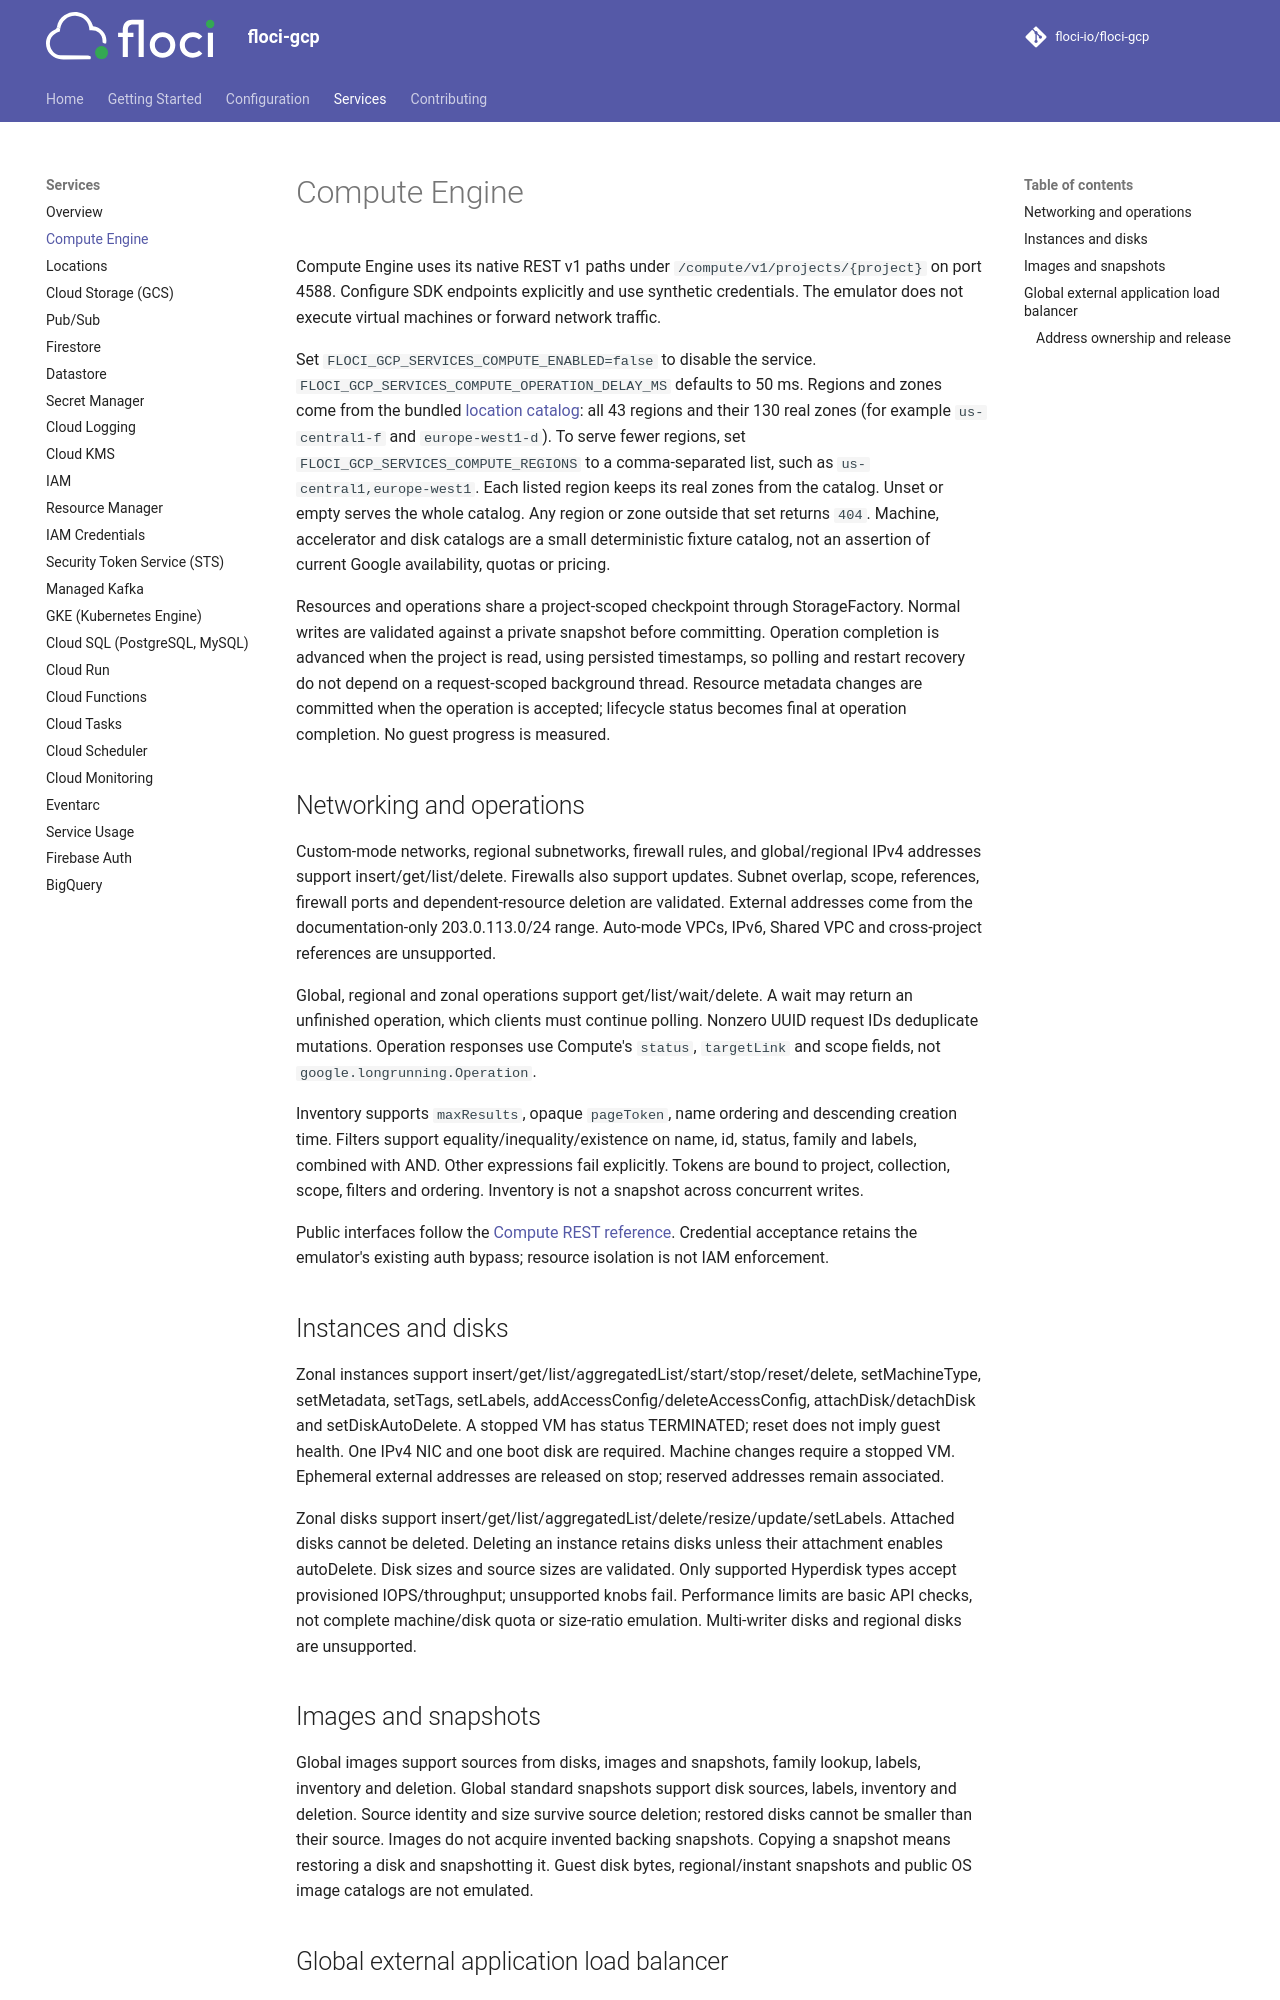

repository: Sumit2342/floci-gcp · page: services/compute/index.html · generator: mkdocs

# Compute Engine

Compute Engine uses its native REST v1 paths under `/compute/v1/projects/{project}`
on port 4588. Configure SDK endpoints explicitly and use synthetic credentials.
The emulator does not execute virtual machines or forward network traffic.

Set `FLOCI_GCP_SERVICES_COMPUTE_ENABLED=false` to disable the service.
`FLOCI_GCP_SERVICES_COMPUTE_OPERATION_DELAY_MS` defaults to 50 ms.
Regions and zones come from the bundled [location catalog](locations.md): all 43 regions and
their 130 real zones (for example `us-central1-f` and `europe-west1-d`). To serve fewer regions,
set `FLOCI_GCP_SERVICES_COMPUTE_REGIONS` to a comma-separated list, such as
`us-central1,europe-west1`. Each listed region keeps its real zones from the catalog. Unset or
empty serves the whole catalog. Any region or zone outside that set returns `404`.
Machine, accelerator and disk catalogs are a small deterministic fixture catalog,
not an assertion of current Google availability, quotas or pricing.

Resources and operations share a project-scoped checkpoint through StorageFactory.
Normal writes are validated against a private snapshot before committing. Operation
completion is advanced when the project is read, using persisted timestamps, so
polling and restart recovery do not depend on a request-scoped background thread.
Resource metadata changes are committed when the operation is accepted; lifecycle
status becomes final at operation completion. No guest progress is measured.

## Networking and operations

Custom-mode networks, regional subnetworks, firewall rules, and global/regional
IPv4 addresses support insert/get/list/delete. Firewalls also support updates.
Subnet overlap, scope, references, firewall ports and dependent-resource deletion
are validated. External addresses come from the documentation-only 203.0.113.0/24
range. Auto-mode VPCs, IPv6, Shared VPC and cross-project references are unsupported.

Global, regional and zonal operations support get/list/wait/delete. A wait may
return an unfinished operation, which clients must continue polling. Nonzero UUID
request IDs deduplicate mutations. Operation responses use Compute's `status`,
`targetLink` and scope fields, not `google.longrunning.Operation`.

Inventory supports `maxResults`, opaque `pageToken`, name ordering and descending
creation time. Filters support equality/inequality/existence on name, id, status,
family and labels, combined with AND. Other expressions fail explicitly. Tokens
are bound to project, collection, scope, filters and ordering. Inventory is not a
snapshot across concurrent writes.

Public interfaces follow the [Compute REST reference](https://docs.cloud.google.com/compute/docs/reference/rest/v1).
Credential acceptance retains the emulator's existing auth bypass; resource
isolation is not IAM enforcement.

## Instances and disks

Zonal instances support insert/get/list/aggregatedList/start/stop/reset/delete,
setMachineType, setMetadata, setTags, setLabels, addAccessConfig/deleteAccessConfig,
attachDisk/detachDisk and setDiskAutoDelete. A stopped VM has status TERMINATED;
reset does not imply guest health. One IPv4 NIC and one boot disk are required.
Machine changes require a stopped VM. Ephemeral external addresses are released
on stop; reserved addresses remain associated.

Zonal disks support insert/get/list/aggregatedList/delete/resize/update/setLabels.
Attached disks cannot be deleted. Deleting an instance retains disks unless their
attachment enables autoDelete. Disk sizes and source sizes are validated. Only
supported Hyperdisk types accept provisioned IOPS/throughput; unsupported knobs
fail. Performance limits are basic API checks, not complete machine/disk quota
or size-ratio emulation. Multi-writer disks and regional disks are unsupported.

## Images and snapshots

Global images support sources from disks, images and snapshots, family lookup,
labels, inventory and deletion. Global standard snapshots support disk sources,
labels, inventory and deletion. Source identity and size survive source deletion;
restored disks cannot be smaller than their source. Images do not acquire invented
backing snapshots. Copying a snapshot means restoring a disk and snapshotting it.
Guest disk bytes, regional/instant snapshots and public OS image catalogs are not
emulated.
